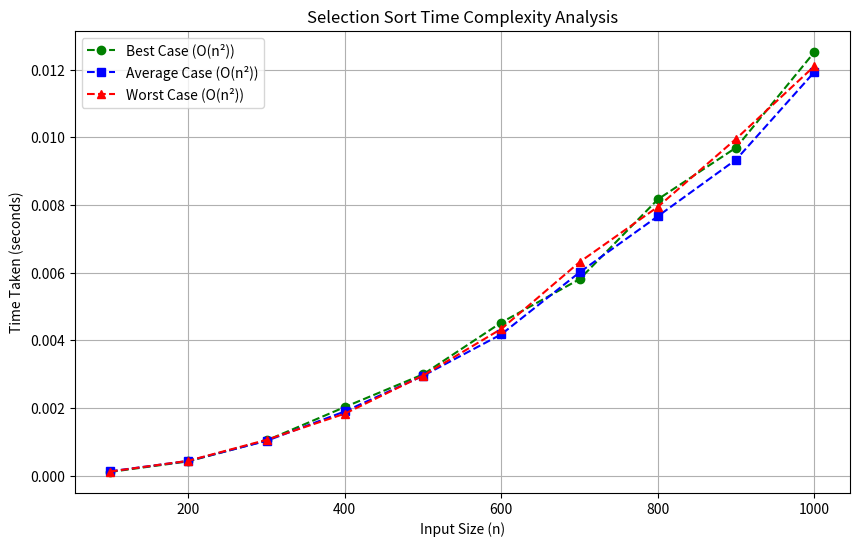

Generate this figure with matplotlib:
import time
import random
import matplotlib.pyplot as plt

def selection_sort(arr):
    n = len(arr)
    for i in range(n):
        min_index = i
        for j in range(i + 1, n):
            if arr[j] < arr[min_index]:
                min_index = j
        arr[i], arr[min_index] = arr[min_index], arr[i]

def measure_time(arr):
    start_time = time.time()
    selection_sort(arr)
    end_time = time.time()
    return end_time - start_time

sizes = [100, 200, 300, 400, 500, 600, 700, 800, 900, 1000]
best_case_times = []
average_case_times = []
worst_case_times = []

for size in sizes:
    best_case_arr = list(range(size))
    average_case_arr = random.sample(range(size), size)
    worst_case_arr = list(range(size, 0, -1))

    best_case_times.append(measure_time(best_case_arr))
    average_case_times.append(measure_time(average_case_arr))
    worst_case_times.append(measure_time(worst_case_arr))

plt.figure(figsize=(10, 6))
plt.plot(sizes, best_case_times, label="Best Case (O(n²))", marker="o", linestyle="dashed", color="green")
plt.plot(sizes, average_case_times, label="Average Case (O(n²))", marker="s", linestyle="dashed", color="blue")
plt.plot(sizes, worst_case_times, label="Worst Case (O(n²))", marker="^", linestyle="dashed", color="red")

plt.xlabel("Input Size (n)")
plt.ylabel("Time Taken (seconds)")
plt.title("Selection Sort Time Complexity Analysis")
plt.legend()
plt.grid()
plt.show()